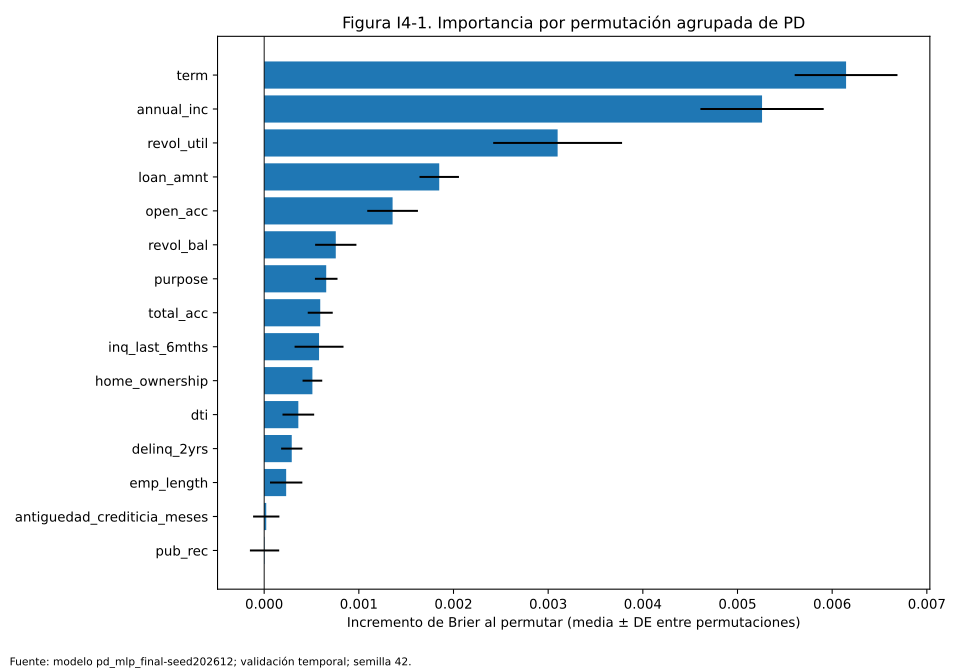

The file beside this chart, header and first rows:
feature, importance_mean, importance_std
term, 0.006147, 0.0005429
annual_inc, 0.005259, 0.0006512
revol_util, 0.0031, 0.0006807
loan_amnt, 0.001849, 0.0002084
open_acc, 0.001357, 0.0002679
revol_bal, 0.0007563, 0.0002181
purpose, 0.0006554, 0.0001192
total_acc, 0.0005923, 0.000132
inq_last_6mths, 0.0005797, 0.0002584
home_ownership, 0.0005094, 0.000104
dti, 0.0003609, 0.0001673
delinq_2yrs, 0.0002913, 0.0001123
emp_length, 0.0002323, 0.0001708
antiguedad_crediticia_meses, 2.1851243999265747e-05, 0.0001388
pub_rec, 4.021061655495872e-06, 0.0001547
